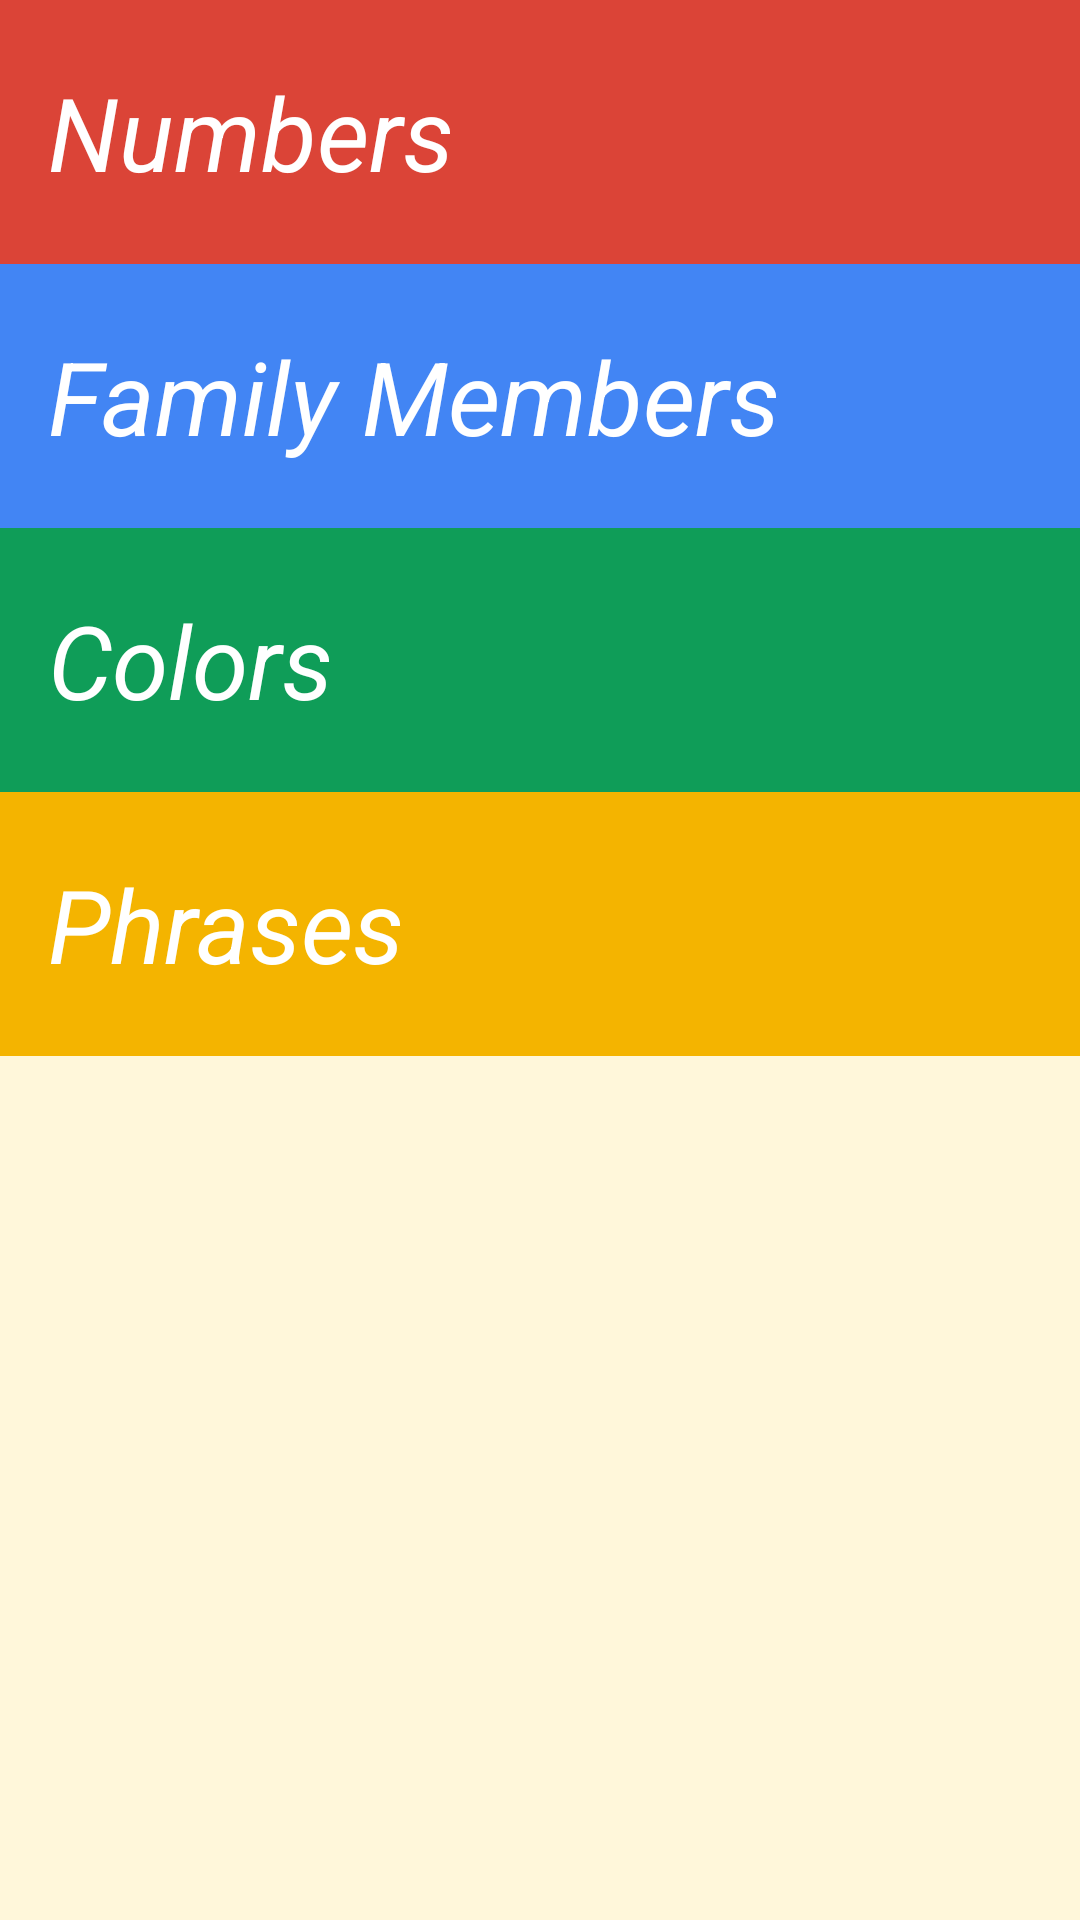

This screen was rendered from an Android layout file. Write that file and the resources it references.
<!-- AndroidManifest.xml: application theme Theme.Spanish -->
<!-- res/layout/activity_main.xml -->
<?xml version="1.0" encoding="utf-8"?>
<LinearLayout xmlns:android="http://schemas.android.com/apk/res/android"
    xmlns:app="http://schemas.android.com/apk/res-auto"
    xmlns:tools="http://schemas.android.com/tools"
    android:layout_width="match_parent"
    android:layout_height="match_parent"
    android:background="@color/tan_background"
    android:orientation="vertical"
    tools:context=".MainActivity">

    <FrameLayout
        android:layout_width="match_parent"
        android:layout_height="wrap_content"
        android:background="@color/category_numbers">
        <TextView
            android:id="@+id/numbers"
            style="@style/app_layout"
            android:background="?android:attr/selectableItemBackground"
            android:text="@string/number"/>
    </FrameLayout>

    <FrameLayout
        android:layout_width="match_parent"
        android:layout_height="wrap_content"
        android:background="@color/category_family">
        <TextView
            android:id="@+id/family"
            android:text="@string/family"
            android:background="?android:attr/selectableItemBackground"
            style="@style/app_layout"/>
    </FrameLayout>

    <FrameLayout
        android:layout_width="match_parent"
        android:layout_height="wrap_content"
        android:background="@color/category_colors">
        <TextView
            android:id="@+id/colors"
            style="@style/app_layout"
            android:background="?android:attr/selectableItemBackground"
            android:text="@string/colors"/>
    </FrameLayout>

    <FrameLayout
        android:layout_width="match_parent"
        android:layout_height="wrap_content"
        android:background="@color/category_phrases">
        <TextView
            android:id="@+id/phrases"
            style="@style/app_layout"
            android:background="?android:attr/selectableItemBackground"
            android:text="@string/phrases" />
    </FrameLayout>
</LinearLayout>
<!-- resources referenced by this layout -->
<resources>
  <color name="category_colors">#0F9D58</color>
  <color name="category_family">#4285F4</color>
  <color name="category_numbers">#DB4437</color>
  <color name="category_phrases">#F4B400</color>
  <color name="tan_background">#FFF7DA</color>
  <string name="colors">Colors</string>
  <string name="family">Family Members</string>
  <string name="number">Numbers</string>
  <string name="phrases">Phrases</string>
  <style name="app_layout">
          <item name="android:layout_width">match_parent</item>
          <item name="android:layout_height">88dp</item>
          <item name="android:gravity">center|start</item>
          <item name="android:textSize">34sp</item>
          <item name="android:paddingLeft">16dp</item>
          <item name="android:paddingRight">16dp</item>
          <item name="android:textStyle">italic</item>
          <item name="android:textColor">@color/text_color</item>
      </style>
  <style name="Theme.Spanish" parent="Theme.MaterialComponents.DayNight.DarkActionBar">
          
          <item name="colorPrimary">@color/primary_dark_color</item>
          <item name="colorPrimaryVariant">@color/primary_color</item>
          <item name="colorOnPrimary">@color/white</item>
          
          <item name="colorSecondary">@color/teal_200</item>
          <item name="colorSecondaryVariant">@color/teal_700</item>
          <item name="colorOnSecondary">#808080</item>
          
          <item name="android:statusBarColor" tools:targetApi="l">?attr/colorPrimaryVariant</item>
          
      </style>
  <color name="text_color">#FFFFFF</color>
  <color name="primary_dark_color">#87CEFA</color>
  <color name="primary_color">#6698ff</color>
  <color name="white">#FFFFFFFF</color>
  <color name="teal_200">#FF03DAC5</color>
  <color name="teal_700">#FF018786</color>
</resources>
